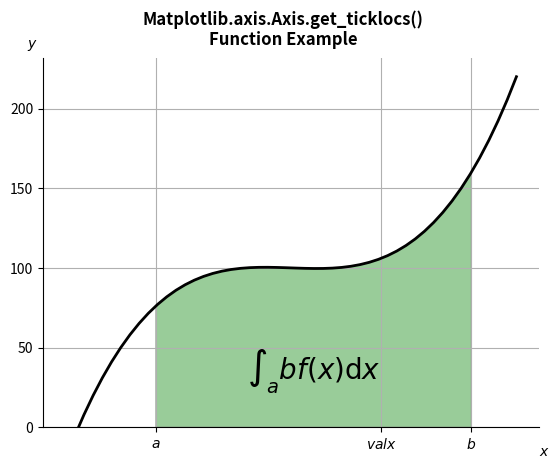

Write the Python code that produced this figure.
# Implementation of matplotlib function
from matplotlib.axis import Axis
import numpy as np
import matplotlib.pyplot as plt
from matplotlib.patches import Polygon


def func(x):
    return (x - 4) * (x - 6) * (x - 5) + 100


a, b = 2, 9  # integral limits
x = np.linspace(0, 10)
y = func(x)

fig, ax = plt.subplots()
ax.plot(x, y, "k", linewidth=2)
ax.set_ylim(bottom=0)

# Make the shaded region
ix = np.linspace(a, b)
iy = func(ix)
verts = [(a, 0), *zip(ix, iy), (b, 0)]

poly = Polygon(verts, facecolor='green',
               edgecolor='0.5', alpha=0.4)
ax.add_patch(poly)

ax.text(0.5 * (a + b), 30,
        r"$\int_a ^ b f(x)\mathrm{d}x$",
        horizontalalignment='center',
        fontsize=20)

fig.text(0.9, 0.05, '$x$')
fig.text(0.1, 0.9, '$y$')

ax.spines['right'].set_visible(False)
ax.spines['top'].set_visible(False)

ax.set_xticks((a, b - a, b))
ax.set_xticklabels(('$a$', '$valx$', '$b$'))

fig.suptitle('Matplotlib.axis.Axis.get_ticklocs()\n\
Function Example', fontweight="bold")
ax.grid()

print("Value of get_ticklocs() :")
for i in ax.xaxis.get_ticklocs():
    print(i)

plt.show()
